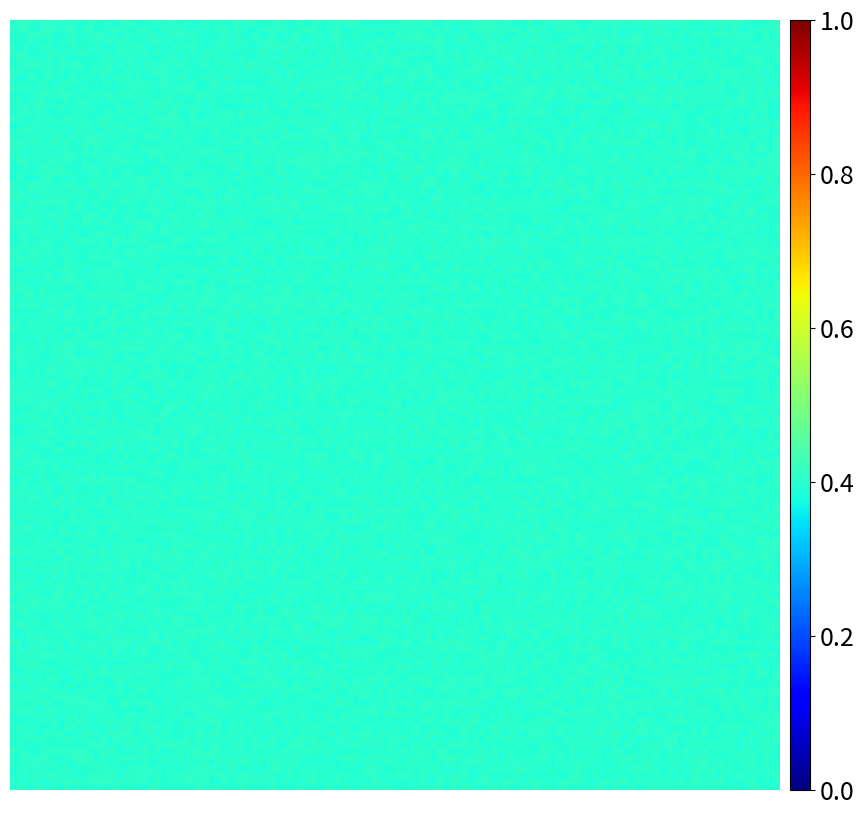
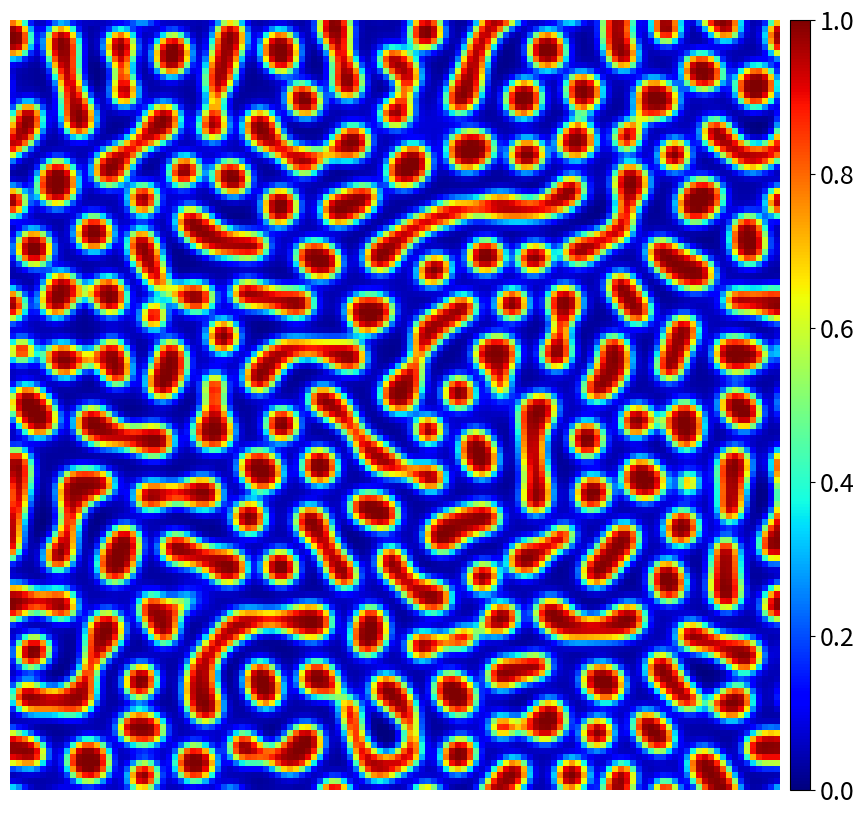
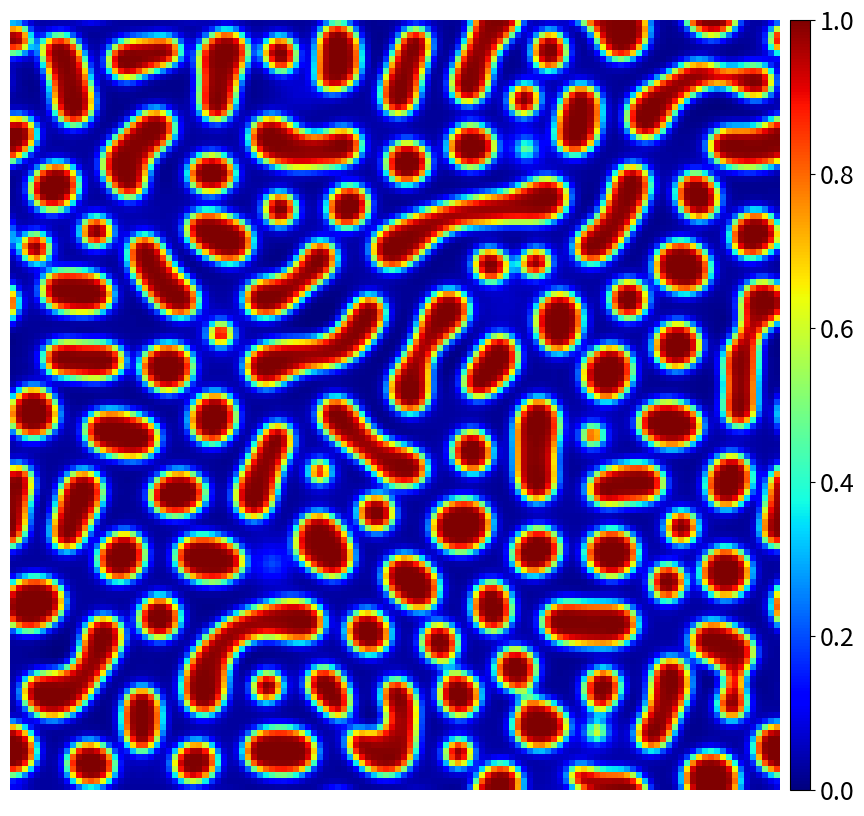
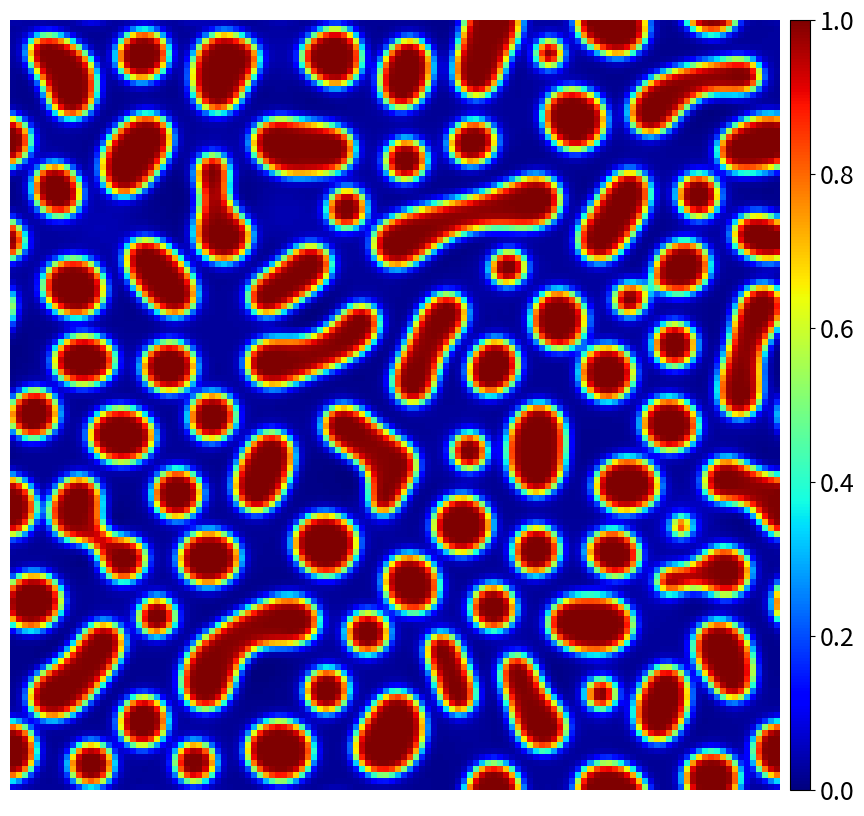
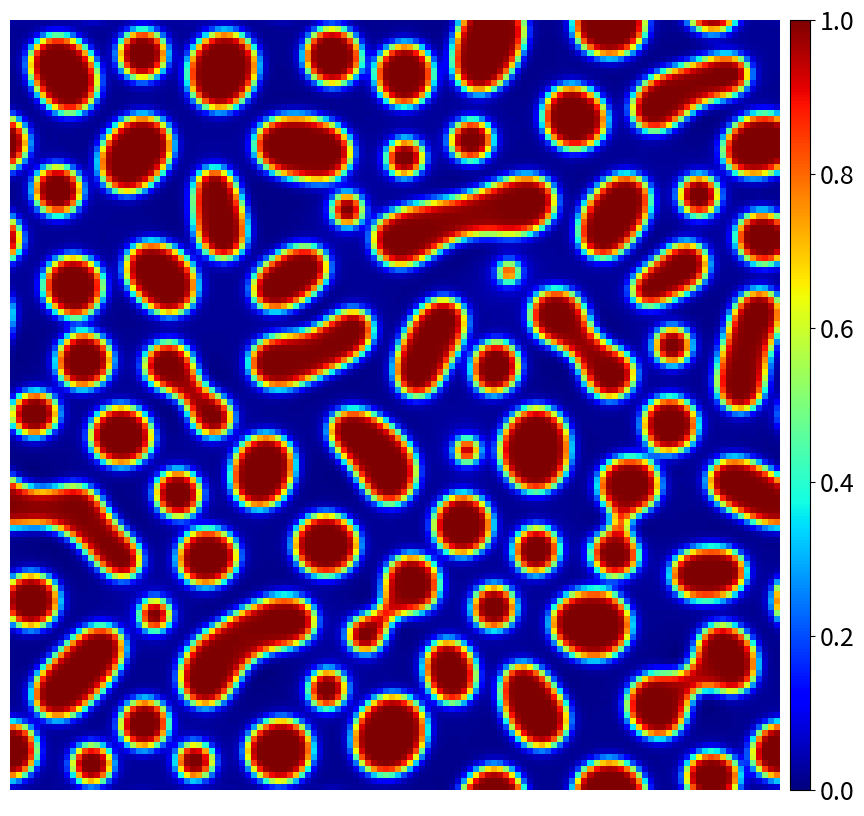
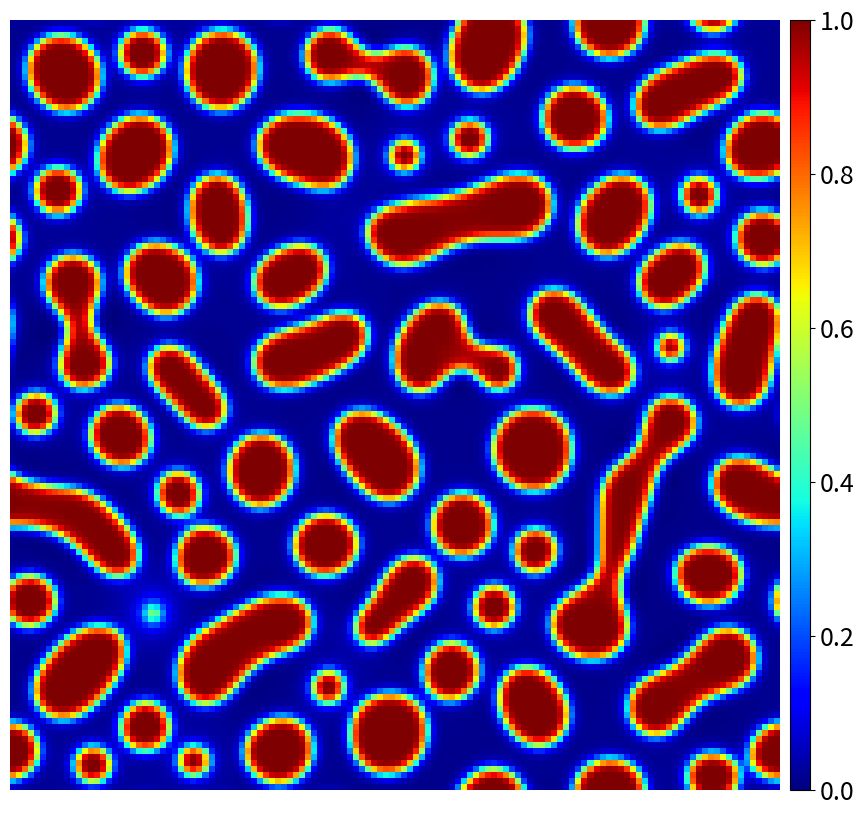
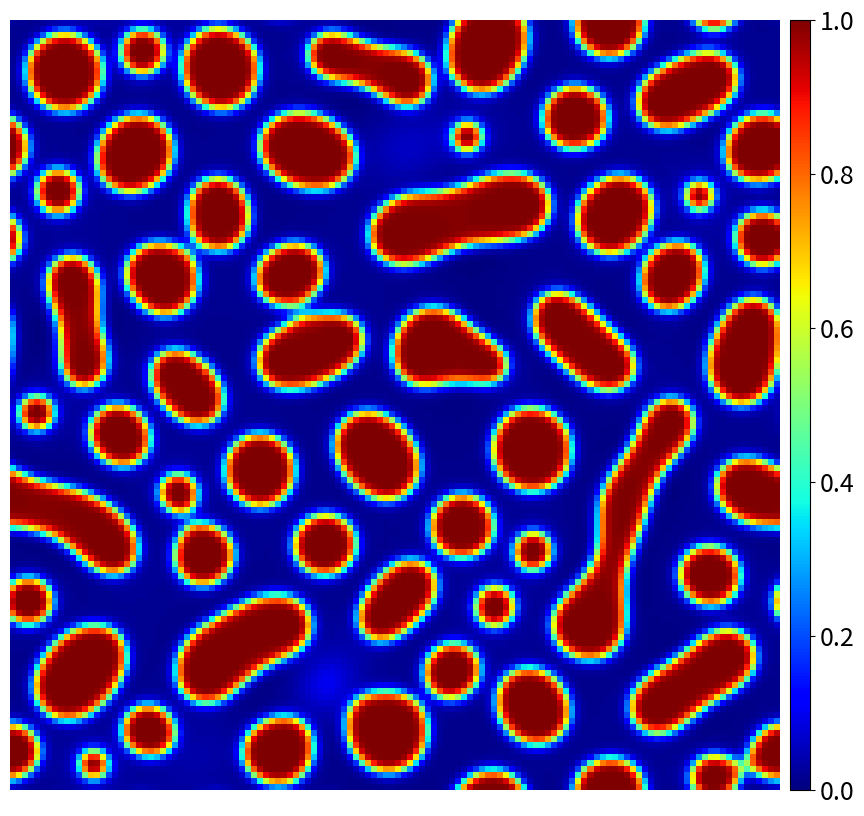
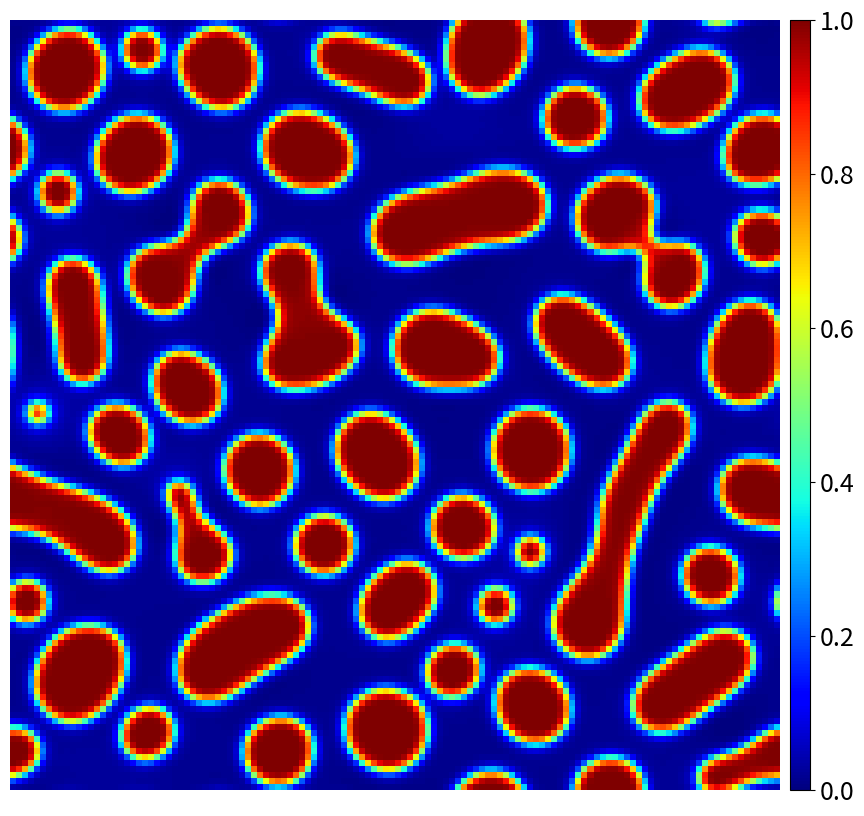
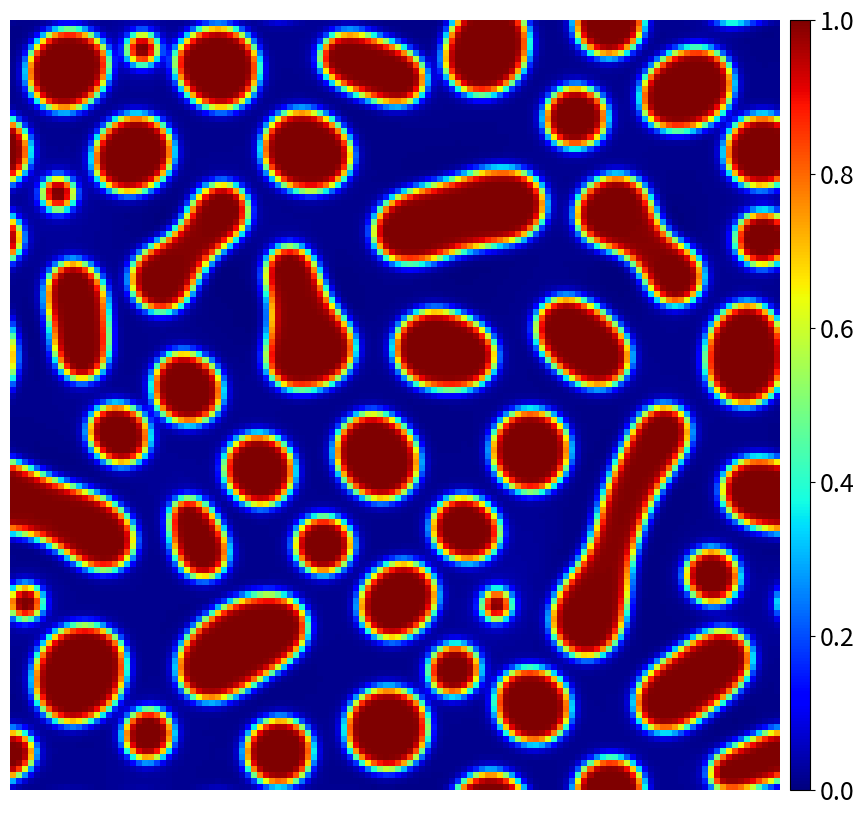
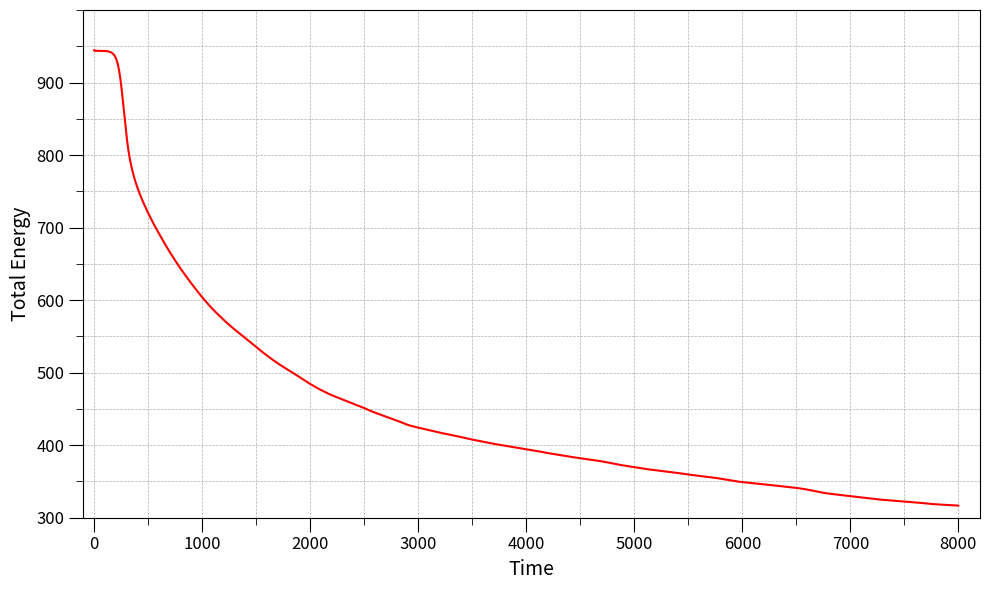

The matplotlib source for these figures, in order:
import numpy as np
import matplotlib.pyplot as plt

def fourier_frequency(Nx, dx, Ny, dy):
    kx = 2.0*np.pi*np.fft.fftfreq(Nx, dx)
    ky = 2.0*np.pi*np.fft.fftfreq(Ny, dy)        
    kx_grid, ky_grid = np.meshgrid(kx,ky, indexing='ij')
    return np.array([kx_grid, ky_grid])

def plot_results(step, data):
    fig, ax = plt.subplots(figsize=(10, 10))
    im = ax.imshow(data, cmap='jet', origin="lower", vmin=0, vmax=1)
    cax = fig.add_axes([ax.get_position().x1+0.01,ax.get_position().y0,0.02,ax.get_position().height])
    cb = plt.colorbar(im,cax=cax)
    tick_font_size = 18
    cb.ax.tick_params(labelsize=tick_font_size)
    ax.axis('off')
    fig.savefig("time_" + str(step), dpi=fig.dpi, bbox_inches='tight')
    plt.close(fig)

def gradient_energy(c_k, freq, k_grad):
    
    # Compute gradients in Fourier space
    dc_dx_hat = 1j * freq[0] * c_k  # ∂c/∂x in Fourier space
    dc_dy_hat = 1j * freq[1] * c_k  # ∂c/∂y in Fourier space
    
    # Transform gradients back to real space
    dc_dx = np.fft.ifft2(dc_dx_hat).real
    dc_dy = np.fft.ifft2(dc_dy_hat).real
    
    # Compute the gradient energy
    return 0.5*k_grad * (dc_dx**2 + dc_dy**2)

from matplotlib.ticker import AutoMinorLocator
def plot_energy(time, energy):
    # plt.figure(figsize=(10, 6))
    # plt.plot(time, energy*(Nx*Ny))
    # plt.xlabel("Time")
    # plt.ylabel("Total Energy")
    # plt.grid(True, alpha=0.5)
    # plt.tight_layout()
    # plt.savefig("energy_time.png", dpi=300)
    # Create the plot
    fig, ax = plt.subplots(figsize=(10, 6))
    ax.plot(time, energy, color="red")
    ax.set_ylim([300, 1000])
    ax.set_xlim([-100, 8200])

    # Set major ticks
    ax.set_yticks(np.arange(300, 901, 100))
    ax.set_xticks(np.arange(0, 8001, 1000))

    # Set minor ticks
    ax.xaxis.set_minor_locator(AutoMinorLocator(2))  # 2 minor ticks per major tick
    ax.yaxis.set_minor_locator(AutoMinorLocator(2))

    # Customize tick lengths and font sizes
    ax.tick_params(axis='x', which='major', length=10, labelsize=12)
    ax.tick_params(axis='x', which='minor', length=5)
    ax.tick_params(axis='y', which='major', length=10, labelsize=12)
    ax.tick_params(axis='y', which='minor', length=5)

    # Add a grid for better visualization
    ax.grid(visible=True, which='both', linestyle='--', linewidth=0.5)

    # Add labels and legend
    ax.set_xlabel("Time", fontsize=14)
    ax.set_ylabel("Total Energy", fontsize=14)
    # ax.legend(fontsize=12, loc="upper left")

    # Save and display the plot
    plt.tight_layout()
    plt.savefig("energy_time.png", dpi=300)
    plt.show()


def Cahn_Hilliard_2D(Nx=128, Ny=128, dx=1, dy=1, nsteps=8000, nt=1000, dt=5e-2, 
                              coefA=1.0, c0=0.4, mob=1.0, k_grad=0.5):
    freq = fourier_frequency(Nx, dx, Ny, dy) # Fourier frequencies
    k2 = freq[0]**2 + freq[1]**2
    k4 = k2**2
    c = c0 + 0.02 * (0.5 - np.random.rand(Ny,Ny)) # initial order parameter
    plot_results(0, c) # plot the initial data
    energy = np.zeros(nsteps)
    for step in range(nsteps):
        print("\n ------------------ "+str(step) + " ---------------------\n")
        fc = coefA * c**2*(1 - c)**2
        c_k = np.fft.fft2(c)
        fgrad=gradient_energy(c_k, freq, k_grad)
        energy[step] = np.mean(fc + fgrad)
        dfc_dc = coefA * (c**2*(2*c - 2) + 2*c*(1 - c)**2)
        dfc_dc_k = np.fft.fft2(dfc_dc)
        # --------------------------------------------------------------------
        c_k = (c_k - dt * k2 * mob * dfc_dc_k) / (1 + dt * k4 * mob * k_grad)
        c = np.fft.ifft2(c_k).real
        if ((step + 1) % nt == 0 ):
            plot_results(step + 1, c)
    time = np.arange(0, nsteps, 1)
    plot_energy(time, energy*(Nx*Ny))
    # plt.figure(figsize=(10, 6))
    # plt.plot(time, energy*(Nx*Ny))
    # plt.xlabel("Time")
    # plt.ylabel("Total Energy")
    # plt.grid(True, alpha=0.5)
    # plt.tight_layout()
    # plt.savefig("energy_time.png", dpi=300)

def main():
    Cahn_Hilliard_2D()

if __name__ == "__main__":
    main()
